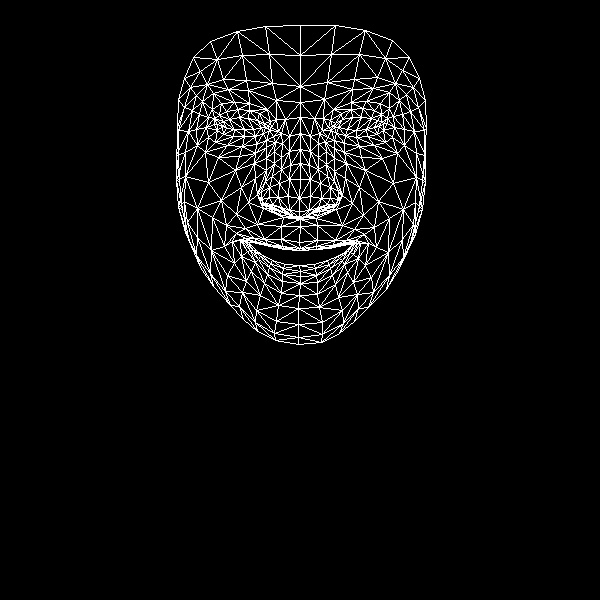

Values plotted in this chart, from the file beside it:
, x, y
0, 299, 242
1, 299, 211
2, 300, 219
3, 290, 165
4, 299, 198
5, 300, 179
6, 300, 133
7, 222, 126
8, 300, 102
9, 300, 86
10, 300, 25
11, 300, 248
12, 299, 250
13, 300, 250
14, 299, 265
15, 300, 271
16, 300, 276
17, 300, 283
18, 299, 295
19, 299, 217
20, 288, 214
21, 184, 78
22, 255, 136
23, 244, 136
24, 233, 136
25, 217, 130
26, 263, 133
27, 238, 109
28, 249, 110
29, 226, 111
30, 219, 115
31, 208, 137
32, 256, 310
33, 217, 124
34, 178, 130
35, 196, 129
36, 241, 187
37, 281, 239
38, 284, 249
39, 264, 239
40, 254, 238
41, 270, 246
42, 261, 244
43, 241, 256
44, 289, 210
45, 288, 196
46, 202, 101
47, 266, 158
48, 261, 199
49, 261, 191
50, 208, 182
51, 289, 179
52, 228, 89
53, 213, 93
54, 193, 57
55, 276, 100
56, 259, 113
57, 232, 241
58, 189, 241
59, 269, 206
... 408 more rows
